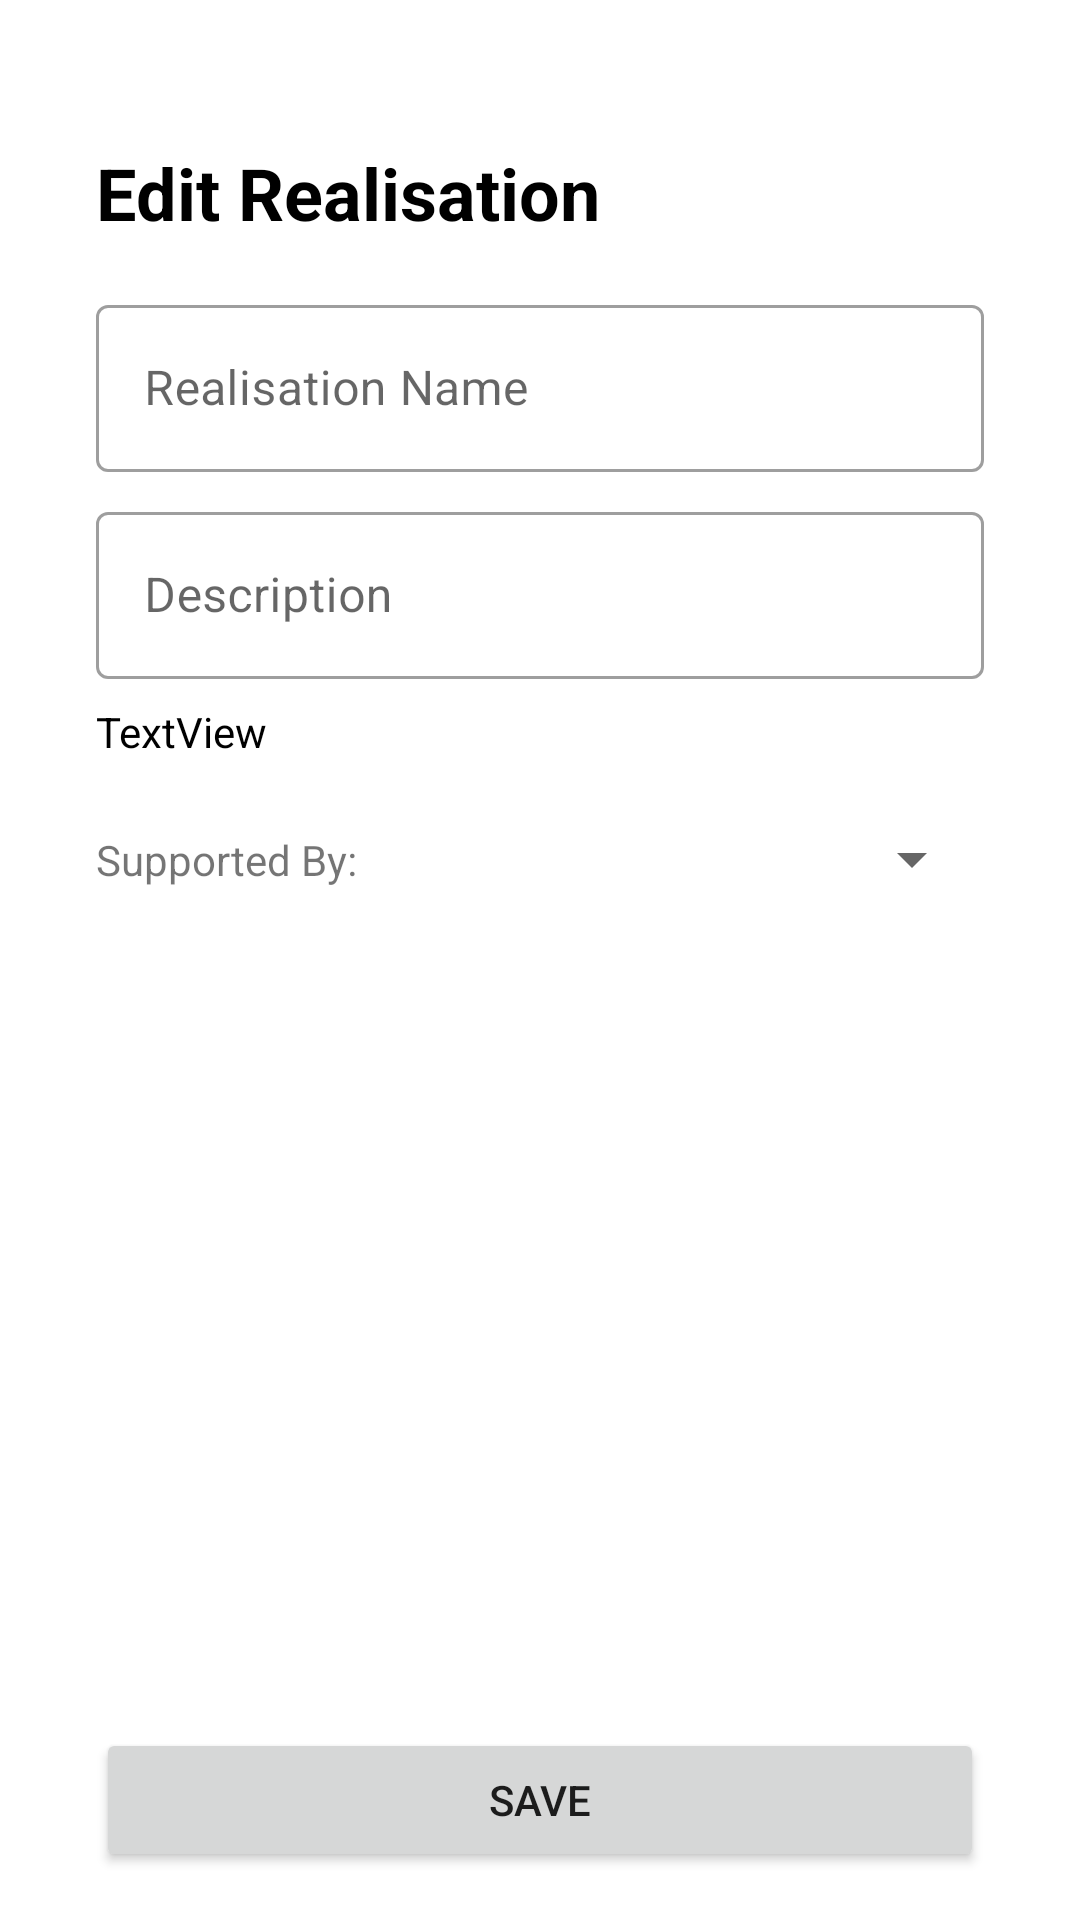

This screen was rendered from an Android layout file. Write that file and the resources it references.
<!-- AndroidManifest.xml: application theme Theme.PencatatanMoU_UC_Mobdev -->
<!-- res/layout/fragment_real_edit.xml -->
<?xml version="1.0" encoding="utf-8"?>
<androidx.constraintlayout.widget.ConstraintLayout xmlns:android="http://schemas.android.com/apk/res/android"
    xmlns:app="http://schemas.android.com/apk/res-auto"
    xmlns:tools="http://schemas.android.com/tools"
    android:layout_width="match_parent"
    android:layout_height="match_parent"
    tools:context=".UI.Main.Real.RealEditFragment">

    <TextView
        android:id="@+id/txt_realss"
        android:layout_width="wrap_content"
        android:layout_height="wrap_content"
        android:layout_marginStart="32dp"
        android:layout_marginTop="48dp"
        android:text="Edit Realisation"
        android:textColor="#000000"
        android:textSize="24sp"
        android:textStyle="bold"
        app:layout_constraintStart_toStartOf="parent"
        app:layout_constraintTop_toTopOf="parent" />

    <com.google.android.material.textfield.TextInputLayout
        android:id="@+id/txt_real_edit_name"
        style="@style/Widget.MaterialComponents.TextInputLayout.OutlinedBox"
        android:layout_width="0dp"
        android:layout_height="wrap_content"
        android:layout_marginTop="16dp"
        android:layout_marginEnd="32dp"
        android:hint="Realisation Name"
        app:layout_constraintEnd_toEndOf="parent"
        app:layout_constraintStart_toStartOf="@+id/txt_realss"
        app:layout_constraintTop_toBottomOf="@+id/txt_realss">

        <com.google.android.material.textfield.TextInputEditText
            android:layout_width="match_parent"
            android:layout_height="wrap_content" />

    </com.google.android.material.textfield.TextInputLayout>

    <com.google.android.material.textfield.TextInputLayout
        android:id="@+id/txt_real_edit_desc"
        style="@style/Widget.MaterialComponents.TextInputLayout.OutlinedBox"
        android:layout_width="0dp"
        android:layout_height="wrap_content"
        android:layout_marginTop="8dp"
        android:hint="Description"
        app:layout_constraintEnd_toEndOf="@+id/txt_real_edit_name"
        app:layout_constraintStart_toStartOf="@+id/txt_real_edit_name"
        app:layout_constraintTop_toBottomOf="@+id/txt_real_edit_name">

        <com.google.android.material.textfield.TextInputEditText
            android:layout_width="match_parent"
            android:layout_height="wrap_content" />

    </com.google.android.material.textfield.TextInputLayout>

    <TextView
        android:id="@+id/txt_real_edit_day"
        android:layout_width="0dp"
        android:layout_height="wrap_content"
        android:layout_marginTop="8dp"
        android:text="TextView"
        android:textColor="#000000"
        app:layout_constraintEnd_toEndOf="@+id/txt_real_edit_desc"
        app:layout_constraintStart_toStartOf="@+id/txt_real_edit_desc"
        app:layout_constraintTop_toBottomOf="@+id/txt_real_edit_desc" />

    <Button
        android:id="@+id/btn_real_edit_save"
        android:layout_width="0dp"
        android:layout_height="wrap_content"
        android:layout_marginBottom="16dp"
        android:text="Save"
        app:cornerRadius="30dp"
        app:layout_constraintBottom_toBottomOf="parent"
        app:layout_constraintEnd_toEndOf="@+id/spin_real_edit_company"
        app:layout_constraintStart_toStartOf="@+id/textView12" />

    <TextView
        android:id="@+id/textView12"
        android:layout_width="wrap_content"
        android:layout_height="wrap_content"
        android:text="Supported By: "
        app:layout_constraintBottom_toBottomOf="@+id/spin_real_edit_company"
        app:layout_constraintStart_toStartOf="@+id/txt_real_edit_day"
        app:layout_constraintTop_toTopOf="@+id/spin_real_edit_company" />

    <Spinner
        android:id="@+id/spin_real_edit_company"
        android:layout_width="0dp"
        android:layout_height="50dp"
        android:layout_marginStart="8dp"
        android:layout_marginTop="8dp"
        app:layout_constraintEnd_toEndOf="@+id/txt_real_edit_day"
        app:layout_constraintStart_toEndOf="@+id/textView12"
        app:layout_constraintTop_toBottomOf="@+id/txt_real_edit_day" />
</androidx.constraintlayout.widget.ConstraintLayout>
<!-- resources referenced by this layout -->
<resources>
  <style name="Theme.PencatatanMoU_UC_Mobdev" parent="Theme.MaterialComponents.DayNight.DarkActionBar">
          
          <item name="colorPrimary">@color/purple_500</item>
          <item name="colorPrimaryVariant">@color/purple_700</item>
          <item name="colorOnPrimary">@color/white</item>
          
          <item name="colorSecondary">@color/teal_200</item>
          <item name="colorSecondaryVariant">@color/teal_700</item>
          <item name="colorOnSecondary">@color/black</item>
          
          <item name="android:statusBarColor" tools:targetApi="l">?attr/colorPrimaryVariant</item>
          
      </style>
  <!-- not gathered from this repository: default colours our renderer supplied (Android Studio template values) -->
  <color name="purple_500">#FF6200EE</color>
  <color name="purple_700">#FF3700B3</color>
  <color name="teal_200">#FF03DAC5</color>
  <color name="teal_700">#FF018786</color>
  <color name="black">#FF000000</color>
  <color name="white">#FFFFFFFF</color>
</resources>
